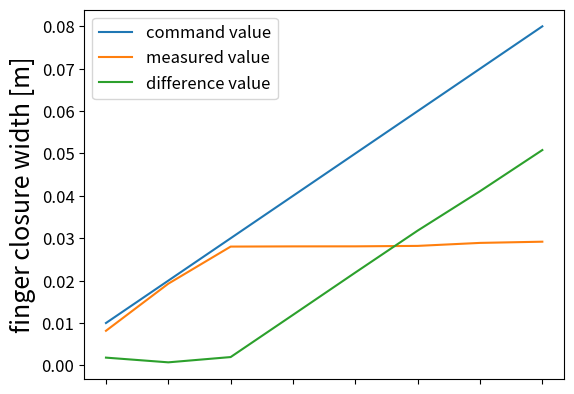

The matplotlib source for this figure:
import numpy as np
import matplotlib.pyplot as plt


# real_width = np.array([0.091285, 0.080961, 0.071536, 0.065194, 0.051337, 0.041039, 0.031831, 0.021348, 0.011484, 0.007688])
# real_width = np.array([0.091965, 0.081726, 0.071977, 0.067415, 0.051593, 0.041858, 0.031365, 0.021511, 0.011858, 0.007674])
# real_width = np.array([0.091282, 0.080977, 0.071439, 0.068798, 0.051609, 0.041778, 0.031442, 0.021475, 0.011295, 0.007688])
real_width = np.array([0.091833, 0.080722, 0.071967, 0.071921, 0.07191, 0.071803, 0.071097, 0.070812])
ideal_width = np.array([0.1 - 0.01 * (i + 1) for i in range(len(real_width))])
# ideal_width[-1] = -5.551115 * (10 ** -17)
print("ideal: ", ideal_width)

ideal_move = np.array([0.1] * len(real_width)) - ideal_width
real_move = np.array([0.1] * len(real_width)) - real_width

diff_move = ideal_move - real_move
x = [i+1 for i in range(len(diff_move))]

plt.plot(x, ideal_move, label="command value")
plt.plot(x, real_move, label="measured value")
plt.plot(x, diff_move, label="difference value")

plt.tick_params(labelbottom=False)
plt.yticks(fontsize=12)
plt.ylabel("finger closure width [m]", fontsize=18)
plt.legend(fontsize=12)
plt.subplots_adjust(left=0.15)
# plt.show()
plt.savefig("catch_balloon.png")